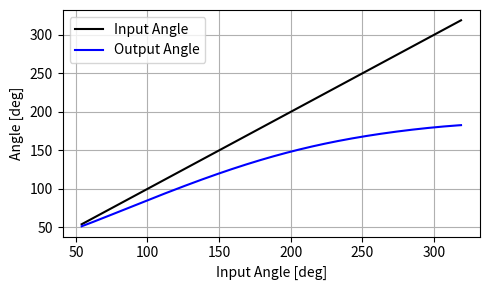

Write Python code to recreate this figure. (Note: this script raises an exception after producing the figure.)
import numpy as np
import math
from scipy.optimize import fsolve
import matplotlib.pyplot as plt
import sys
import os

r1 = .94
r2 = .88
r3 = 1.44
r4 = 1.42
theta1 = 18.61*np.pi/180
theta2 = 68*np.pi/180


def theta4(x):
        out = [-r2*math.sin(theta2)-r3*math.sin(x[0])+r1*math.sin(theta1)+r4*math.sin(x[1])]
        out.append(-r2*math.cos(theta2)-r3*math.cos(x[0])+r1*math.cos(theta1)+r4*math.cos(x[1]))
        return out

total= np.array([[0,0,0]])
MATotal = np.array([[0]])

# startInputAngle = 53.95*np.pi/180
# endInputAngle = 174.57*np.pi/180
# startInputAngle = 53*np.pi/180
# endInputAngle = 174*np.pi/180
startInputAngle = 53*np.pi/180
endInputAngle = (360-40)*np.pi/180
stepAngle = 1*np.pi/180
angleRange = np.arange(startInputAngle, endInputAngle, stepAngle)

x3init = .1
x4init = .1
for i in range(len(angleRange)):
    theta2 = angleRange[i]
    x = fsolve(theta4,[x3init, x4init])
    total = np.append(total, [[theta2, x[0], x[1]]], axis = 0)
    MA = stepAngle/(x[1]-total[i,2])
    MATotal = np.append(MATotal, [[MA]], axis = 0)
    print(MA)
    x3init = x[0]
    x4init = x[1]
    # MATotal = np.append(MATotal, [[]]
# print(total[:,1])

total = total*180/np.pi

figWidth = 5
figHeight = 3
plt.figure(1, figsize=(figWidth, figHeight))
# plt.title("vNorm")
plt.grid(True)
plt.xlabel("Input Angle [deg]")
plt.ylabel("Angle [deg]")
# plt.xticks(np.arange(0, simTime+.1, 1)) 
# plt.yticks(np.arange(0, 22, 2)) 
# plt.ylim([0,22])
inputAngle, = plt.plot(total[2:,0], total[2:,0], 'k', label = "inputAngle")
outputAngle, = plt.plot(total[2:,0], total[2:,2], 'b', label = "outputAngle")
plt.legend([inputAngle, outputAngle], ["Input Angle", "Output Angle"])
plt.tight_layout()
plt.savefig('../../simFigs/'+(os.path.basename(__file__)[:-3])+'_inputOutputAngles.pdf')


plt.figure(2, figsize=(figWidth, figHeight))
# plt.title("vNorm")
plt.grid(True)
plt.xlabel("Input Angle [deg]")
plt.ylabel("Mechanical Advantage")
# plt.xticks(np.arange(0, simTime+.1, 1)) 
# plt.yticks(np.arange(0, 22, 2)) 
# plt.ylim([0,22])
inputAngle, = plt.plot(total[2:,0], MATotal[2:], 'k')
plt.tight_layout()
plt.savefig('../../simFigs/'+(os.path.basename(__file__)[:-3])+'_MA.pdf')

plt.show()

# wing2, = plt.plot(MATotal[2:], '-b', label = "wing0")
